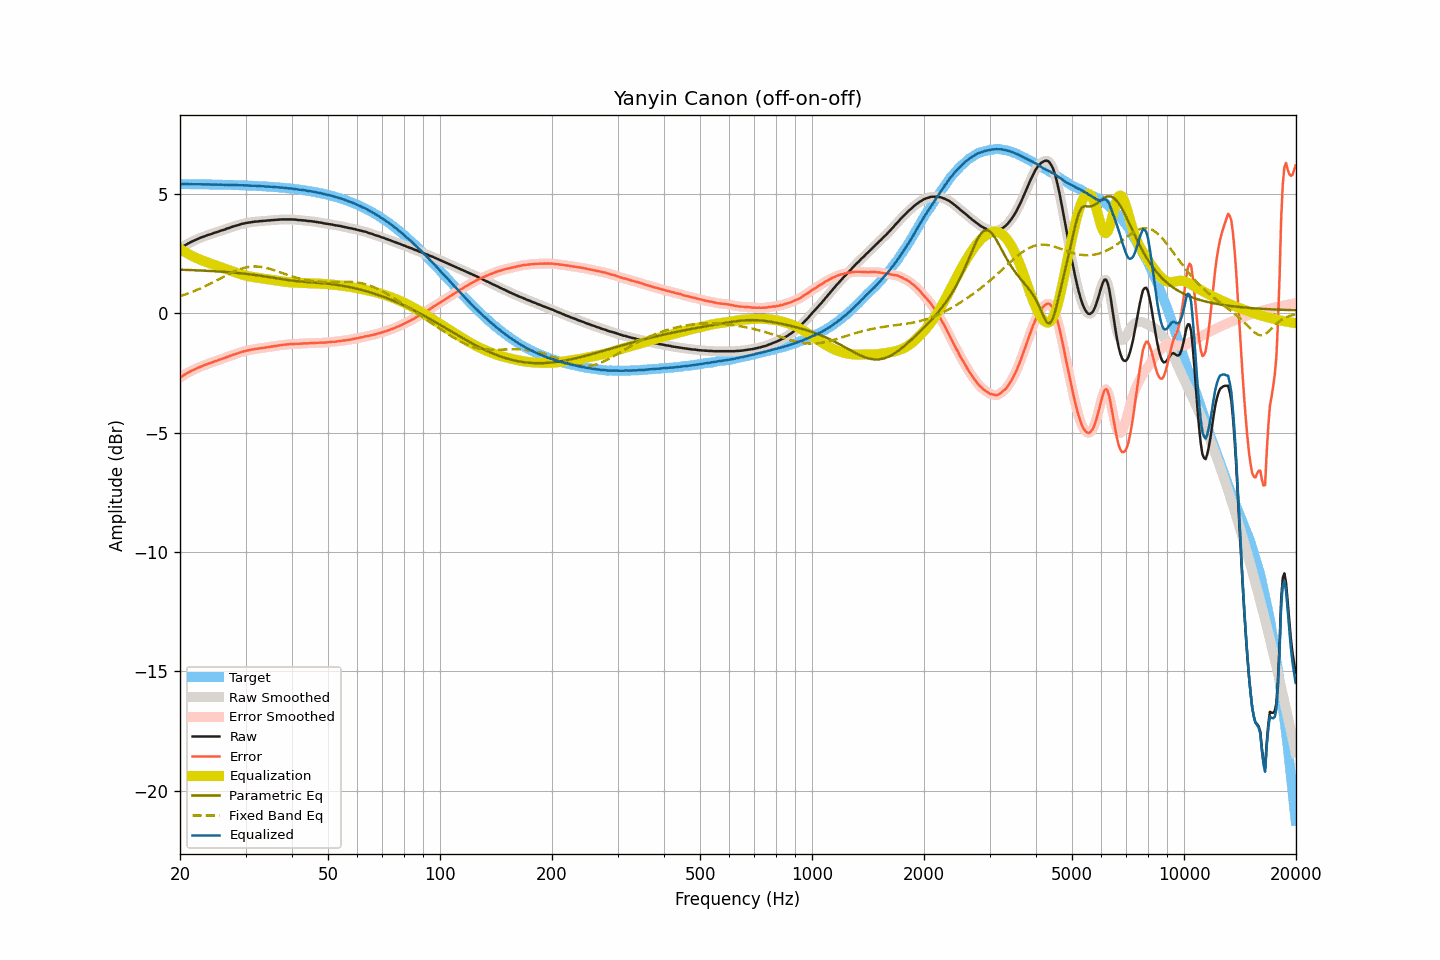

The file beside this chart, header and first rows:
frequency, raw, smoothed, error, error_smoothed, equalization, parametric_eq, fixed_band_eq, equalized_raw, equalized_smoothed, target
20.00, 2.71, 2.71, -2.70, -2.70, 2.70, 1.82, 0.71, 5.41, 5.40, 5.41
20.20, 2.75, 2.75, -2.66, -2.65, 2.65, 1.82, 0.74, 5.40, 5.41, 5.41
20.40, 2.80, 2.80, -2.61, -2.61, 2.61, 1.82, 0.76, 5.41, 5.41, 5.41
20.61, 2.84, 2.84, -2.57, -2.57, 2.57, 1.82, 0.78, 5.41, 5.41, 5.41
20.81, 2.88, 2.88, -2.53, -2.53, 2.53, 1.82, 0.80, 5.41, 5.41, 5.40
21.02, 2.92, 2.92, -2.48, -2.49, 2.49, 1.81, 0.83, 5.41, 5.41, 5.40
21.23, 2.95, 2.95, -2.45, -2.45, 2.45, 1.81, 0.85, 5.40, 5.40, 5.40
21.44, 2.99, 2.99, -2.41, -2.42, 2.42, 1.81, 0.88, 5.41, 5.40, 5.40
21.66, 3.02, 3.02, -2.38, -2.38, 2.38, 1.80, 0.90, 5.40, 5.40, 5.40
21.87, 3.05, 3.05, -2.35, -2.35, 2.35, 1.80, 0.93, 5.40, 5.40, 5.40
22.09, 3.08, 3.08, -2.32, -2.32, 2.32, 1.80, 0.96, 5.40, 5.40, 5.40
22.31, 3.11, 3.11, -2.29, -2.29, 2.29, 1.80, 0.99, 5.40, 5.40, 5.40
22.54, 3.14, 3.14, -2.26, -2.26, 2.26, 1.79, 1.02, 5.40, 5.40, 5.40
22.76, 3.17, 3.17, -2.23, -2.23, 2.23, 1.79, 1.05, 5.40, 5.40, 5.40
22.99, 3.19, 3.19, -2.21, -2.20, 2.20, 1.79, 1.08, 5.39, 5.40, 5.40
23.22, 3.22, 3.22, -2.18, -2.18, 2.18, 1.78, 1.11, 5.40, 5.40, 5.40
23.45, 3.24, 3.24, -2.16, -2.15, 2.15, 1.78, 1.14, 5.39, 5.39, 5.39
23.69, 3.27, 3.27, -2.12, -2.13, 2.13, 1.78, 1.18, 5.40, 5.39, 5.39
23.92, 3.29, 3.29, -2.10, -2.10, 2.10, 1.77, 1.21, 5.39, 5.39, 5.39
24.16, 3.31, 3.31, -2.08, -2.08, 2.08, 1.77, 1.24, 5.39, 5.39, 5.39
24.40, 3.33, 3.33, -2.06, -2.06, 2.06, 1.76, 1.28, 5.39, 5.39, 5.39
24.65, 3.36, 3.36, -2.03, -2.03, 2.03, 1.76, 1.31, 5.39, 5.39, 5.39
24.89, 3.38, 3.38, -2.01, -2.01, 2.01, 1.76, 1.35, 5.39, 5.39, 5.39
25.14, 3.40, 3.40, -1.99, -1.99, 1.99, 1.75, 1.38, 5.38, 5.39, 5.39
25.39, 3.42, 3.42, -1.96, -1.96, 1.96, 1.75, 1.42, 5.38, 5.38, 5.38
25.65, 3.45, 3.45, -1.93, -1.94, 1.94, 1.74, 1.45, 5.39, 5.38, 5.38
25.91, 3.47, 3.47, -1.91, -1.91, 1.91, 1.74, 1.49, 5.38, 5.38, 5.38
26.16, 3.49, 3.49, -1.89, -1.89, 1.89, 1.73, 1.53, 5.38, 5.38, 5.38
26.43, 3.51, 3.51, -1.87, -1.87, 1.86, 1.73, 1.56, 5.37, 5.38, 5.38
26.69, 3.54, 3.53, -1.84, -1.84, 1.84, 1.72, 1.60, 5.38, 5.37, 5.38
26.96, 3.56, 3.56, -1.82, -1.82, 1.82, 1.72, 1.63, 5.37, 5.37, 5.37
27.23, 3.58, 3.58, -1.79, -1.79, 1.79, 1.71, 1.66, 5.37, 5.37, 5.37
27.50, 3.61, 3.61, -1.76, -1.77, 1.77, 1.71, 1.70, 5.38, 5.37, 5.37
27.77, 3.63, 3.63, -1.74, -1.74, 1.74, 1.70, 1.73, 5.37, 5.37, 5.37
28.05, 3.65, 3.65, -1.72, -1.72, 1.72, 1.70, 1.76, 5.37, 5.37, 5.37
28.33, 3.67, 3.67, -1.70, -1.70, 1.69, 1.69, 1.79, 5.36, 5.36, 5.37
28.62, 3.69, 3.69, -1.67, -1.67, 1.67, 1.68, 1.81, 5.36, 5.36, 5.36
28.90, 3.71, 3.71, -1.65, -1.65, 1.65, 1.68, 1.84, 5.36, 5.36, 5.36
29.19, 3.73, 3.73, -1.63, -1.63, 1.63, 1.67, 1.86, 5.36, 5.36, 5.36
29.48, 3.75, 3.75, -1.61, -1.61, 1.61, 1.66, 1.88, 5.36, 5.36, 5.36
29.78, 3.76, 3.76, -1.59, -1.59, 1.59, 1.66, 1.90, 5.35, 5.36, 5.35
30.08, 3.78, 3.78, -1.57, -1.57, 1.58, 1.65, 1.92, 5.35, 5.35, 5.35
30.38, 3.79, 3.79, -1.56, -1.56, 1.56, 1.64, 1.93, 5.35, 5.35, 5.35
30.68, 3.80, 3.80, -1.55, -1.55, 1.55, 1.63, 1.94, 5.34, 5.35, 5.35
30.99, 3.81, 3.81, -1.53, -1.53, 1.53, 1.62, 1.95, 5.34, 5.34, 5.34
31.30, 3.82, 3.82, -1.52, -1.52, 1.52, 1.62, 1.95, 5.34, 5.34, 5.34
31.61, 3.83, 3.83, -1.51, -1.51, 1.51, 1.61, 1.96, 5.34, 5.34, 5.34
31.93, 3.84, 3.84, -1.49, -1.50, 1.50, 1.60, 1.96, 5.34, 5.33, 5.33
32.24, 3.84, 3.84, -1.49, -1.49, 1.49, 1.59, 1.96, 5.33, 5.33, 5.33
32.57, 3.85, 3.85, -1.48, -1.48, 1.48, 1.58, 1.95, 5.33, 5.33, 5.33
32.89, 3.86, 3.86, -1.46, -1.47, 1.47, 1.57, 1.94, 5.33, 5.32, 5.32
33.22, 3.86, 3.86, -1.46, -1.46, 1.46, 1.56, 1.93, 5.32, 5.32, 5.32
33.55, 3.87, 3.87, -1.45, -1.45, 1.45, 1.55, 1.92, 5.32, 5.31, 5.31
33.89, 3.87, 3.87, -1.44, -1.44, 1.44, 1.54, 1.91, 5.31, 5.31, 5.31
34.23, 3.88, 3.88, -1.43, -1.43, 1.43, 1.53, 1.89, 5.31, 5.31, 5.31
34.57, 3.89, 3.89, -1.41, -1.42, 1.42, 1.52, 1.88, 5.31, 5.30, 5.30
34.92, 3.89, 3.89, -1.41, -1.41, 1.41, 1.51, 1.86, 5.30, 5.30, 5.30
35.27, 3.90, 3.90, -1.39, -1.40, 1.40, 1.50, 1.84, 5.30, 5.29, 5.29
35.62, 3.90, 3.90, -1.39, -1.39, 1.39, 1.48, 1.81, 5.28, 5.29, 5.29
35.97, 3.91, 3.91, -1.37, -1.38, 1.37, 1.47, 1.79, 5.28, 5.28, 5.28
... 635 more rows
